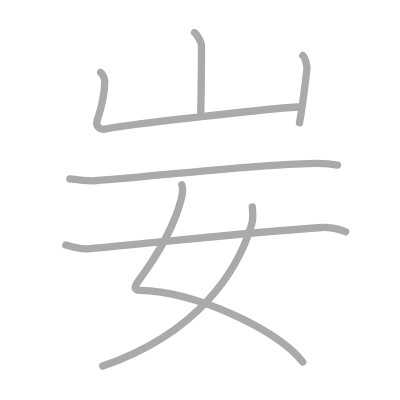
t = 0.00 s
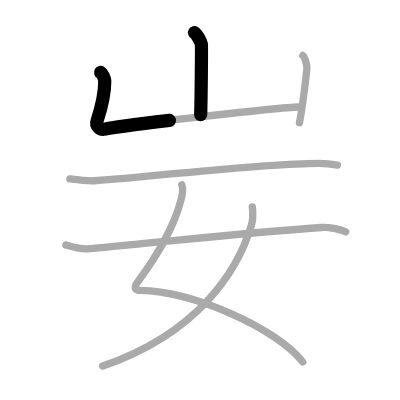
t = 1.50 s
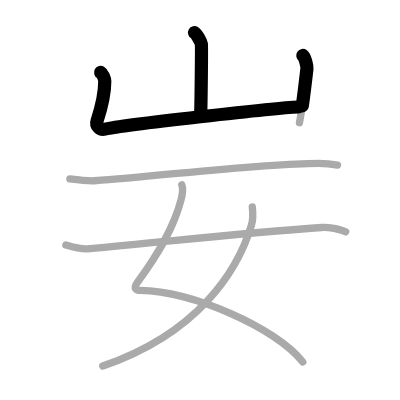
t = 2.75 s
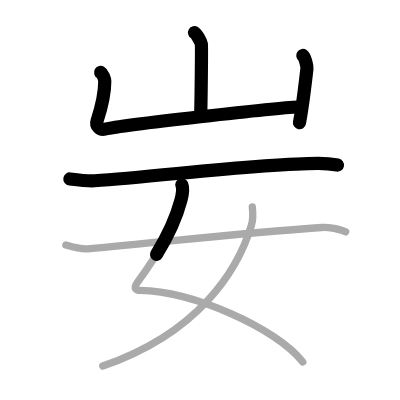
t = 4.25 s
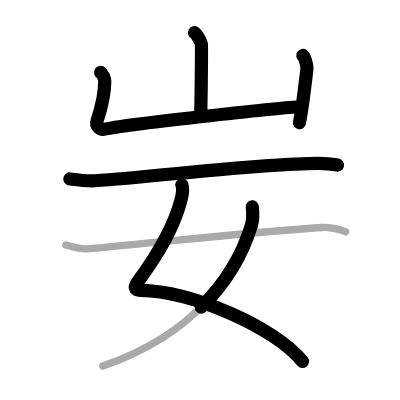
t = 5.50 s
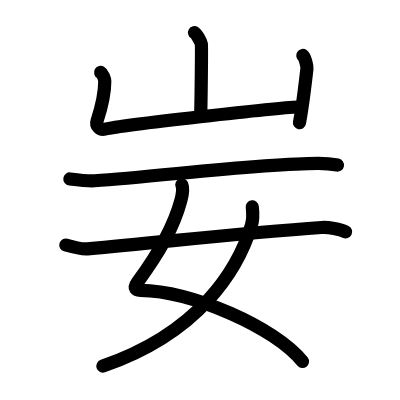
t = 7.00 s

The animated SVG that drew these frames (rendered in a browser with its animation timeline set to each time). Animation: 7 SMIL elements (animate=7); one cycle of 7.00 s.

<?xml version="1.0" standalone="no"?>
<!DOCTYPE svg PUBLIC "-//W3C//DTD SVG 1.1//EN"   "http://www.w3.org/Graphics/SVG/1.1/DTD/svg11.dtd">
<svg width="400px" height="400px"  version="1.1" xmlns="http://www.w3.org/2000/svg">
  <defs>
    <marker id="Triangle" viewBox="0 0 10 10" refX="0" refY="5" markerUnits="strokeWidth" markerWidth="3" style="stroke-opacity:0%;fill:#aaaaaa;" markerHeight="2" orient="auto">
      <path d="M 0 0 L 10 5 L 0 10 z" />
    </marker>
    
    <marker id="Arrow" viewBox="0 0 10 10" refX="5" refY="5" markerUnits="strokeWidth" markerWidth="1.8" style="stroke-opacity:0%;fill:#770000;" markerHeight="2" orient="auto">
      <path d="M 0 4 L 6 4 L 4 1 L 10 5 L 4 9 L 6 6 L 0 6 z" />
        <circle cx="5" cy="5" r="5" />
      </marker>
    
    <marker id="TriangleRed" viewBox="0 0 10 10" refX="0" refY="5" markerUnits="strokeWidth" markerWidth="3" style="stroke-opacity:0%;fill:#CC0000;" markerHeight="2" orient="auto">
      <path d="M 0 0 L 10 5 L 0 10 z" />
    </marker>
    
    <marker id="ArrowRed" viewBox="0 0 10 10" refX="5" refY="5" markerUnits="strokeWidth" markerWidth="1.8" style="stroke-opacity:0%;fill:#CC0000;" markerHeight="2" orient="auto">
      <path d="M 0 4 L 6 4 L 4 1 L 10 5 L 4 9 L 6 6 L 0 6 z" />
        <circle cx="5" cy="5" r="5" />
      </marker>
    
  </defs>
  
  <path style="fill:#ffffff; fill-opacity:100%; fill-rule:evenodd; stroke-width:0;" d="M 0 0 L 400px 0 L 400px 400px L 0 400px L 0 0" />

  <g transform="scale(3.6697247706422 3.6697247706422)">
<path style="fill:none; fill-opacity:0%; fill-rule:evenodd; stroke:#aaaaaa; stroke-opacity:100%; stroke-width: 1.5pt; stroke-linejoin:round; stroke-linecap:round;" d="M53.01 8.88c0.56 0.33 1.75 2.48 1.86 3.15c0.11 0.66-0.07 15.08-0.18 19.23"></path>
<path style="fill:none; fill-opacity:0%; fill-rule:evenodd; stroke:#aaaaaa; stroke-opacity:100%; stroke-width: 1.5pt; stroke-linejoin:round; stroke-linecap:round;" d="M27.43 19.75c0.56 0.33 1.12 1.73 1.12 2.41c0 2.59-0.8 6.84-2.09 10.76c-0.48 1.45 0.83 2.59 2.11 2.28c4.93-1.2 47.83-5.92 52.85-6.05"></path>
<path style="fill:none; fill-opacity:0%; fill-rule:evenodd; stroke:#aaaaaa; stroke-opacity:100%; stroke-width: 1.5pt; stroke-linejoin:round; stroke-linecap:round;" d="M82.52 15.12c0.56 0.39 1.21 2.87 1.12 3.64c-0.56 4.71-1.14 10.11-2.04 14.69"></path>
<path style="fill:none; fill-opacity:0%; fill-rule:evenodd; stroke:#aaaaaa; stroke-opacity:100%; stroke-width: 1.5pt; stroke-linejoin:round; stroke-linecap:round;" d="M19.04 48.76c1.99 0.25 5.22 0.6 6.7 0.5C43.86 48 71.36 44.49 86.75 44.5c2.48 0 3.97 0.24 5.21 0.49"></path>
<path style="fill:none; fill-opacity:0%; fill-rule:evenodd; stroke:#aaaaaa; stroke-opacity:100%; stroke-width: 1.5pt; stroke-linejoin:round; stroke-linecap:round;" d="M49.55 50.37c0.49 1.19 0.15 2.7-0.24 4.18c-1.92 7.28-5.72 14.01-11.84 22.37c-1.33 1.82-0.27 2.18 0.73 2.19c14.2 0.2 36.96 10.16 44.31 19.52"></path>
<path style="fill:none; fill-opacity:0%; fill-rule:evenodd; stroke:#aaaaaa; stroke-opacity:100%; stroke-width: 1.5pt; stroke-linejoin:round; stroke-linecap:round;" d="M68.75 56.38c0.12 1.03 0.21 3.55-0.25 5.05c-3.67 12.12-14.25 29.31-40.49 38.33"></path>
<path style="fill:none; fill-opacity:0%; fill-rule:evenodd; stroke:#aaaaaa; stroke-opacity:100%; stroke-width: 1.5pt; stroke-linejoin:round; stroke-linecap:round;" d="M17.94 66.77c2.33 0.68 4.81 1.14 5.93 1.04C47.41 65.67 66 63.5 87.61 61.99c1.86-0.13 5.07 0.42 6.58 1.19"></path>

<path style="fill:none; fill-opacity:0%; fill-rule:evenodd; stroke:#000000; stroke-opacity:100%; stroke-width: 2.7pt; stroke-linejoin:round; stroke-linecap:round;" d="M53.01 8.88c0.56 0.33 1.75 2.48 1.86 3.15c0.11 0.66-0.07 15.08-0.18 19.23" pathLength="100" stroke-dashoffset="100" stroke-dasharray="100 105"><animate id="dashAnim1" attributeName="stroke-dashoffset" from="100" to="0" dur="1s" calcMode="linear" fill="freeze"/></path>
<path style="fill:none; fill-opacity:0%; fill-rule:evenodd; stroke:#000000; stroke-opacity:100%; stroke-width: 2.7pt; stroke-linejoin:round; stroke-linecap:round;" d="M27.43 19.75c0.56 0.33 1.12 1.73 1.12 2.41c0 2.59-0.8 6.84-2.09 10.76c-0.48 1.45 0.83 2.59 2.11 2.28c4.93-1.2 47.83-5.92 52.85-6.05" pathLength="100" stroke-dashoffset="100" stroke-dasharray="100 105"><animate id="dashAnim2" attributeName="stroke-dashoffset" from="100" to="0" dur="1s" calcMode="linear" begin="dashAnim1.end" fill="freeze"/></path>
<path style="fill:none; fill-opacity:0%; fill-rule:evenodd; stroke:#000000; stroke-opacity:100%; stroke-width: 2.7pt; stroke-linejoin:round; stroke-linecap:round;" d="M82.52 15.12c0.56 0.39 1.21 2.87 1.12 3.64c-0.56 4.71-1.14 10.11-2.04 14.69" pathLength="100" stroke-dashoffset="100" stroke-dasharray="100 105"><animate id="dashAnim3" attributeName="stroke-dashoffset" from="100" to="0" dur="1s" calcMode="linear" begin="dashAnim2.end" fill="freeze"/></path>
<path style="fill:none; fill-opacity:0%; fill-rule:evenodd; stroke:#000000; stroke-opacity:100%; stroke-width: 2.7pt; stroke-linejoin:round; stroke-linecap:round;" d="M19.04 48.76c1.99 0.25 5.22 0.6 6.7 0.5C43.86 48 71.36 44.49 86.75 44.5c2.48 0 3.97 0.24 5.21 0.49" pathLength="100" stroke-dashoffset="100" stroke-dasharray="100 105"><animate id="dashAnim4" attributeName="stroke-dashoffset" from="100" to="0" dur="1s" calcMode="linear" begin="dashAnim3.end" fill="freeze"/></path>
<path style="fill:none; fill-opacity:0%; fill-rule:evenodd; stroke:#000000; stroke-opacity:100%; stroke-width: 2.7pt; stroke-linejoin:round; stroke-linecap:round;" d="M49.55 50.37c0.49 1.19 0.15 2.7-0.24 4.18c-1.92 7.28-5.72 14.01-11.84 22.37c-1.33 1.82-0.27 2.18 0.73 2.19c14.2 0.2 36.96 10.16 44.31 19.52" pathLength="100" stroke-dashoffset="100" stroke-dasharray="100 105"><animate id="dashAnim5" attributeName="stroke-dashoffset" from="100" to="0" dur="1s" calcMode="linear" begin="dashAnim4.end" fill="freeze"/></path>
<path style="fill:none; fill-opacity:0%; fill-rule:evenodd; stroke:#000000; stroke-opacity:100%; stroke-width: 2.7pt; stroke-linejoin:round; stroke-linecap:round;" d="M68.75 56.38c0.12 1.03 0.21 3.55-0.25 5.05c-3.67 12.12-14.25 29.31-40.49 38.33" pathLength="100" stroke-dashoffset="100" stroke-dasharray="100 105"><animate id="dashAnim6" attributeName="stroke-dashoffset" from="100" to="0" dur="1s" calcMode="linear" begin="dashAnim5.end" fill="freeze"/></path>
<path style="fill:none; fill-opacity:0%; fill-rule:evenodd; stroke:#000000; stroke-opacity:100%; stroke-width: 2.7pt; stroke-linejoin:round; stroke-linecap:round;" d="M17.94 66.77c2.33 0.68 4.81 1.14 5.93 1.04C47.41 65.67 66 63.5 87.61 61.99c1.86-0.13 5.07 0.42 6.58 1.19" pathLength="100" stroke-dashoffset="100" stroke-dasharray="100 105"><animate id="dashAnim7" attributeName="stroke-dashoffset" from="100" to="0" dur="1s" calcMode="linear" begin="dashAnim6.end" fill="freeze"/></path>

</g>

</svg>  
          
